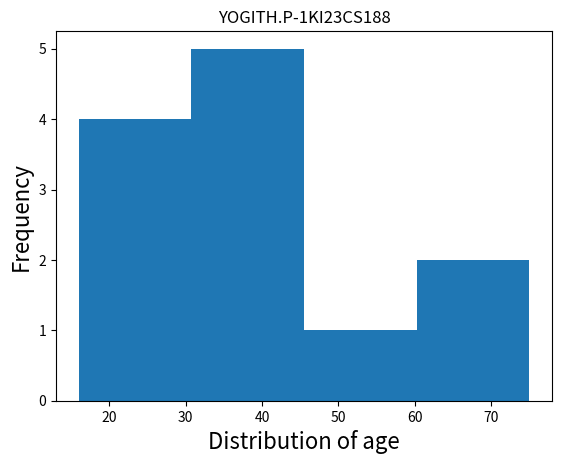

Here is the Python script that generated this plot:
import matplotlib.pyplot as  plt
plt.hist([35,48,75,16,43,71,23,28,22,38,34,32],bins=4)
plt.xlabel("Distribution of age",fontsize=16)
plt.ylabel("Frequency",fontsize=16)
plt.title("YOGITH.P-1KI23CS188")
plt.show()